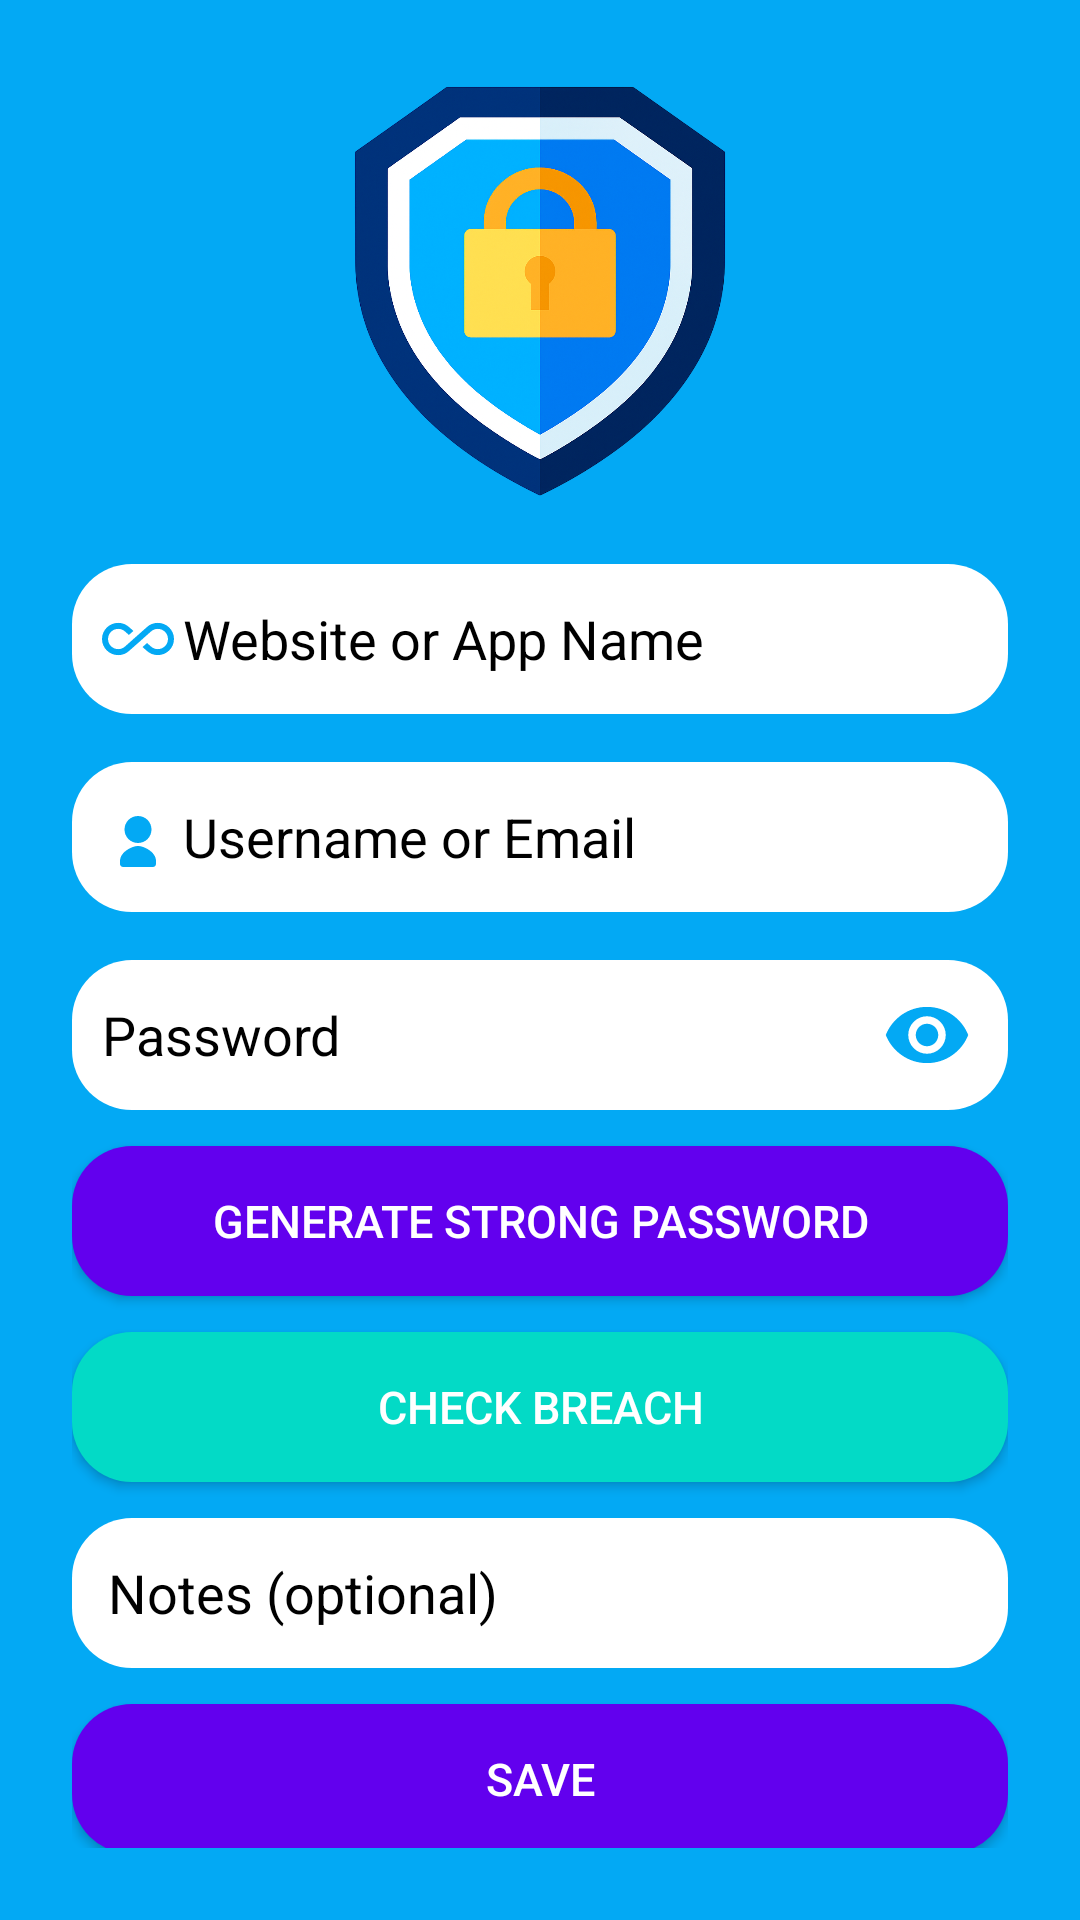

Here is an Android app screen rendered from its layout file. Give the layout XML and the strings, colors and styles it references.
<!-- AndroidManifest.xml: application theme Theme.SecureMe -->
<!-- res/layout/activity_vault_entry.xml -->
<?xml version="1.0" encoding="utf-8"?>
<LinearLayout
    xmlns:android="http://schemas.android.com/apk/res/android"
    android:orientation="vertical"
    android:padding="24dp"
    android:gravity="center"
    android:layout_width="match_parent"
    android:layout_height="match_parent"
    android:background="#03A9F4">


    <ImageView
        android:id="@+id/SecureMe"
        android:layout_width="wrap_content"
        android:layout_height="150dp"
        android:layout_centerHorizontal="true"
        android:src="@drawable/security"
        android:layout_marginBottom="16dp"/>
    

    
    <EditText
        android:id="@+id/editTitle"
        android:layout_width="match_parent"
        android:layout_height="50dp"
        android:background="@drawable/rounded_corner"
        android:drawableStart="@drawable/ic_infinity"
        android:drawablePadding="3dp"
        android:hint="Website or App Name"
        android:inputType="textCapWords"
        android:paddingStart="10dp"
        android:paddingEnd="10dp"
        android:textAllCaps="true"
        android:textColor="@color/black"
        android:textColorHint="@color/black"/>

    <EditText
        android:id="@+id/editUsername"
        android:hint="Username or Email"
        android:inputType="textEmailAddress"
        android:layout_width="match_parent"
        android:layout_height="50dp"
        android:layout_marginTop="16dp"
        android:background="@drawable/rounded_corner"
        android:paddingStart="10dp"
        android:textColor="@color/black"
        android:textColorHint="@color/black"
        android:drawablePadding="3dp"
        android:drawableStart="@drawable/ic_user"
        android:paddingEnd="10dp"/>

    

    

    

    <EditText
        android:id="@+id/editPassword"
        android:layout_width="match_parent"
        android:layout_height="50dp"
        android:layout_marginTop="16dp"
        android:background="@drawable/rounded_corner"
        android:drawableStart="@drawable/ic_lock"
        android:drawableEnd="@drawable/ic_visibility"
        android:drawablePadding="3dp"
        android:hint="Password"
        android:inputType="textPassword"
        android:paddingStart="10dp"
        android:paddingEnd="12dp"
        android:textColor="@color/black"
        android:textColorHint="@color/black" />

    <Button
        android:id="@+id/btnGeneratePassword"
        android:layout_width="match_parent"
        android:layout_height="50dp"
        android:layout_marginTop="12dp"
        android:backgroundTint="@color/design_default_color_primary"
        android:text="Generate Strong Password"
        android:textColor="@android:color/white"
        android:textSize="15sp"
        android:background="@drawable/rounded_corner"
        />

    
    <Button
        android:id="@+id/btnCheckBreach"
        android:layout_width="match_parent"
        android:layout_height="50dp"
        android:layout_marginTop="12dp"
        android:backgroundTint="@color/design_default_color_secondary"
        android:text="Check Breach"
        android:textColor="@android:color/white"
        android:textSize="15sp"
        android:background="@drawable/rounded_corner"
        />

    <EditText
        android:id="@+id/editNotes"
        android:hint="Notes (optional)"
        android:inputType="textCapSentences"
        android:layout_width="match_parent"
        android:layout_height="50dp"
        android:layout_marginTop="12dp"
        android:background="@drawable/rounded_corner"
        android:padding="12dp"
        android:textColor="@color/black"
        android:textColorHint="@color/black"/>

    

    

    <Button
        android:id="@+id/btnSave"
        android:layout_width="match_parent"
        android:layout_height="50dp"
        android:layout_marginTop="12dp"
        android:backgroundTint="@color/design_default_color_primary"
        android:text="Save"
        android:textColor="@color/white"
        android:textSize="15sp"
        android:background="@drawable/rounded_corner"
        />

    <Button
        android:id="@+id/btnDelete"
        android:text="Delete"
        android:layout_width="match_parent"
        android:layout_height="50dp"
        android:layout_marginTop="12dp"
        android:backgroundTint="#990505"
        android:textColor="@android:color/white"
        android:textSize="15sp"
        android:visibility="gone"
        android:background="@drawable/rounded_corner"
        />

</LinearLayout>
<!-- resources referenced by this layout -->
<resources>
  <color name="black">#000000</color>
  <color name="white">#FFFFFF</color>
  <!-- drawable ic_infinity (drawable) -->
  <vector xmlns:android="http://schemas.android.com/apk/res/android" android:height="24dp" android:tint="#03A9F4" android:viewportHeight="24" android:viewportWidth="24" android:width="24dp">
        
      <path android:fillColor="@android:color/white" android:pathData="M18.6,6.62c-1.44,0 -2.8,0.56 -3.77,1.53L12,10.66 10.48,12h0.01L7.8,14.39c-0.64,0.64 -1.49,0.99 -2.4,0.99 -1.87,0 -3.39,-1.51 -3.39,-3.38S3.53,8.62 5.4,8.62c0.91,0 1.76,0.35 2.44,1.03l1.13,1 1.51,-1.34L9.22,8.2C8.2,7.18 6.84,6.62 5.4,6.62 2.42,6.62 0,9.04 0,12s2.42,5.38 5.4,5.38c1.44,0 2.8,-0.56 3.77,-1.53l2.83,-2.5 0.01,0.01L13.52,12h-0.01l2.69,-2.39c0.64,-0.64 1.49,-0.99 2.4,-0.99 1.87,0 3.39,1.51 3.39,3.38s-1.52,3.38 -3.39,3.38c-0.9,0 -1.76,-0.35 -2.44,-1.03l-1.14,-1.01 -1.51,1.34 1.27,1.12c1.02,1.01 2.37,1.57 3.82,1.57 2.98,0 5.4,-2.41 5.4,-5.38s-2.42,-5.37 -5.4,-5.37z"/>
      
  </vector>
  <!-- drawable ic_user (drawable) -->
  <vector xmlns:android="http://schemas.android.com/apk/res/android"
      android:width="24dp"
      android:height="24dp"
      android:viewportWidth="24"
      android:viewportHeight="24"
      android:tint="#03A9F4">
  
      
      <path
          android:fillColor="@android:color/white"
          android:pathData="M12,5c2.5,0 4.5,2 4.5,4.5S14.5,14 12,14s-4.5-2-4.5-4.5S9.5,5 12,5z" />
  
      
      <path
          android:fillColor="@android:color/white"
          android:pathData="M6,20c0-3 4-5 6-5s6,2 6,5v1c0,0.55-0.45,1-1,1H7c-0.55,0-1-0.45-1-1v-1z" />
  
  </vector>
  <!-- drawable ic_visibility (drawable) -->
  <vector xmlns:android="http://schemas.android.com/apk/res/android"
      android:width="30dp" android:height="30dp"
      android:tint="#03A9F4"
      android:viewportWidth="24" android:viewportHeight="24">
      <path
          android:fillColor="#FF000000"
          android:pathData="M12,4.5
                          C7,4.5 2.73,7.61 1,12
                          c1.73,4.39 6,7.5 11,7.5
                          s9.27,-3.11 11,-7.5
                          C21.27,7.61 17,4.5 12,4.5z
                          M12,17
                          c-2.76,0 -5,-2.24 -5,-5
                          s2.24,-5 5,-5
                          5,2.24 5,5
                          -2.24,5 -5,5z
                          M12,9
                          c-1.66,0 -3,1.34 -3,3
                          s1.34,3 3,3
                          3,-1.34 3,-3
                          -1.34,-3 -3,-3z"/>
  </vector>
  <!-- drawable rounded_corner (drawable) -->
  <?xml version="1.0" encoding="utf-8"?>
  <shape xmlns:android="http://schemas.android.com/apk/res/android"
      android:shape="rectangle"
      >
      <corners android:radius="20dp"/>
      <solid android:color="@color/white"/>
  
  
  </shape>
  <!-- drawable security: png bitmap (drawable, 763297 bytes) -->
  <style name="Theme.SecureMe" parent="Theme.AppCompat.Light.NoActionBar">
          
          <item name="android:statusBarColor">@color/sky_blue</item>
          <item name="android:navigationBarColor">@color/sky_blue</item>
      </style>
  <color name="sky_blue">#03A9F4</color>
</resources>
